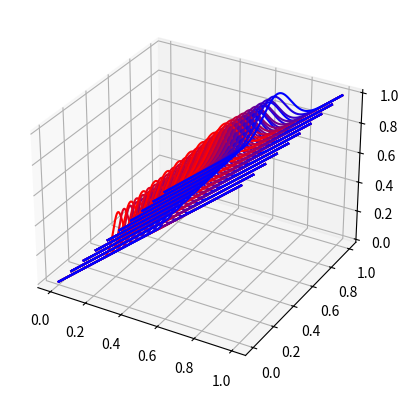

This figure's Python source:
import numpy as np
import matplotlib
import matplotlib.pyplot as plt
from mpl_toolkits.mplot3d import Axes3D

directory = "trajectories"
import os
if not os.path.exists(directory):
    os.makedirs(directory)

stime = 500
t = np.linspace(0.,1.,stime+2)

fig = plt.figure()
ax = fig.add_subplot(111, projection='3d')
cc = matplotlib.colors.LinearSegmentedColormap.from_list(
    'my_cm',[[1,0,0],[0,0,1]])

params = []
trajectories = []
tt_count = 0 
tl_count = 0

dt = t[1] - t[0]

a_n = 10
b_n =  10
a_s = np.linspace(0.0, 1.0 ,a_n)
b_s = np.linspace(0.0, 1.0 ,b_n)

for a in range(a_n):
    for b in range(b_n):
            A = a_s[a]
            B = b_s[b]

            x = t 
            y = np.ones(t.shape)*A 
            
            z = t+ 0.25*np.exp(-(1./(.0015 + A*0.01))*(t-((B*.3)+.35))**2)
            trajectories.append(z)
            params.append((A, B))

            c = B 
            lw = 2 - 2*(A*0.1-2.0)/6.0  
            plt.plot(x, y, z, color=cc(c))
            zd = (z[1:] -z[:-1])/dt
            zdd = (zd[1:] -zd[:-1])/dt
            zd = zd[1:]
            z = z[2:]
            x = x[2:]
            misc = np.tile((A, B), [len(x),1]).T
            
            if a%2==0 and b%2==0:
                np.savetxt("trajectories/tt_{}".format(tl_count), 
                        np.vstack((x,z,zd,zdd,misc)).T )
                tl_count += 1
            else:
                np.savetxt("trajectories/tl_{}".format(tt_count), 
                        np.vstack((x,z,zd,zdd,misc)).T )
                tt_count += 1

             
plt.show()





